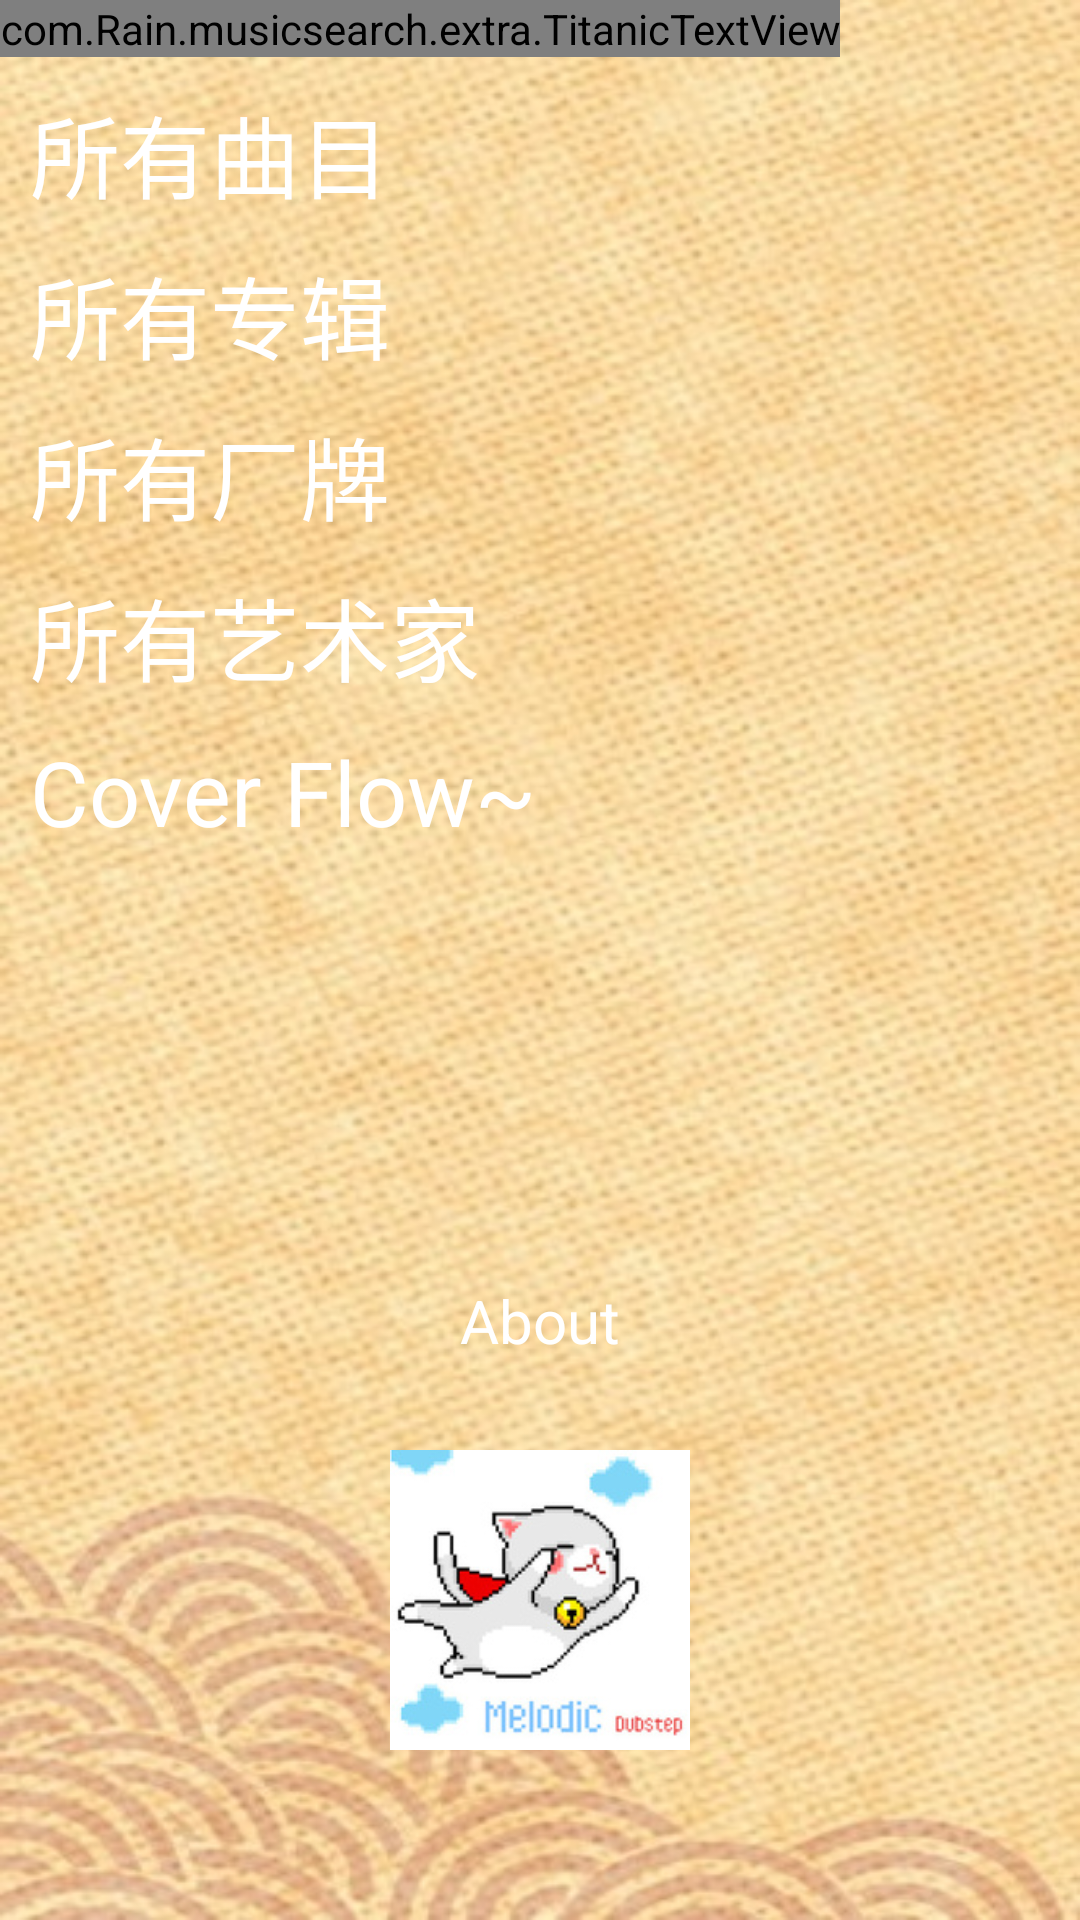

Reconstruct the res/layout file that produces this screen, plus the resources it refers to.
<!-- AndroidManifest.xml: application theme AppTheme -->
<!-- res/layout/activity_main.xml -->
<LinearLayout xmlns:android="http://schemas.android.com/apk/res/android"
    xmlns:tools="http://schemas.android.com/tools"
    android:layout_width="fill_parent"
    android:layout_height="fill_parent"
    android:orientation="horizontal"
    tools:context="com.Rain.musicsearch.MainActivity" >

    <LinearLayout
        android:id="@+id/menu"
        android:layout_width="fill_parent"
        android:layout_height="fill_parent"
        android:background="@drawable/menu"
        android:orientation="vertical" >

        <RelativeLayout
            android:layout_width="fill_parent"
            android:layout_height="0dp"
            android:layout_weight="2" >

            <LinearLayout
                android:layout_width="fill_parent"
                android:layout_height="wrap_content"
                android:orientation="vertical" >

                <com.Rain.musicsearch.extra.TitanicTextView
                    android:id="@+id/titanic_tv"
                    android:layout_width="wrap_content"
                    android:layout_height="wrap_content"
                    android:text="Music Library"
                    android:textColor="#212121"
                    android:textSize="40sp" />



                <TextView
                    android:id="@+id/tv_alltracks"
                    android:layout_width="wrap_content"
                    android:layout_height="wrap_content"
                    android:paddingLeft="10dp"
                    android:paddingTop="10dp"
                    android:text="所有曲目"
                    android:textColor="#FFFFFF"
                    android:textSize="30sp" />

                <TextView
                    android:id="@+id/tv_allalbums"
                    android:layout_width="wrap_content"
                    android:layout_height="wrap_content"
                    android:paddingLeft="10dp"
                    android:paddingTop="10dp"
                    android:text="所有专辑"
                    android:textColor="#FFFFFF"
                    android:textSize="30sp" />

                <TextView
                    android:id="@+id/tv_allcompanies"
                    android:layout_width="wrap_content"
                    android:layout_height="wrap_content"
                    android:paddingLeft="10dp"
                    android:paddingTop="10dp"
                    android:text="所有厂牌"
                    android:textColor="#FFFFFF"
                    android:textSize="30sp" />

                <TextView
                    android:id="@+id/tv_allartists"
                    android:layout_width="wrap_content"
                    android:layout_height="wrap_content"
                    android:paddingLeft="10dp"
                    android:paddingTop="10dp"
                    android:text="所有艺术家"
                    android:textColor="#FFFFFF"
                    android:textSize="30sp" />
                
                <TextView
                    android:id="@+id/tv_coverflow"
                    android:layout_width="wrap_content"
                    android:layout_height="wrap_content"
                    android:paddingLeft="10dp"
                    android:paddingTop="10dp"
                    android:text="Cover Flow~"
                    android:textColor="#FFFFFF"
                    android:textSize="30sp" />
            </LinearLayout>
        </RelativeLayout>

        <RelativeLayout
            android:layout_width="fill_parent"
            android:layout_height="0dp"
            android:layout_weight="1" >

            <TextView
                android:layout_width="wrap_content"
                android:layout_height="wrap_content"
                android:layout_alignParentTop="true"
                android:layout_centerHorizontal="true"
                android:text="About"
                android:textColor="#FFFFFF"
                android:textSize="20sp" />

            <ImageButton
                android:id="@+id/ib_about"
                android:layout_width="100dp"
                android:layout_height="100dp"
                android:layout_centerInParent="true"
                android:background="@drawable/select_about" />
        </RelativeLayout>
    </LinearLayout>

    <LinearLayout
        android:id="@+id/content_main"
        android:layout_width="fill_parent"
        android:layout_height="fill_parent"
        android:background="@drawable/main_bg"
        android:orientation="vertical" >

        <RelativeLayout
            android:layout_width="fill_parent"
            android:layout_height="wrap_content"
            android:layout_weight="4" >

            <ImageView
                android:layout_width="wrap_content"
                android:layout_height="wrap_content"
                android:layout_centerInParent="true"
                android:layout_marginTop="50dp"
                android:src="@drawable/symbol" />
        </RelativeLayout>

        <RelativeLayout
            android:layout_width="fill_parent"
            android:layout_height="wrap_content"
            android:layout_weight="1" >

            <LinearLayout
                android:layout_width="fill_parent"
                android:layout_height="wrap_content"
                android:layout_gravity="center_horizontal"
                android:layout_marginTop="80dp"
                android:orientation="horizontal" >

                <AutoCompleteTextView
                    android:id="@+id/auto_search"
                    android:layout_width="230dp"
                    android:layout_height="60dp"
                    android:layout_marginLeft="10dp"
                    android:width="25dp" >

                    <requestFocus android:layout_width="match_parent" />
                </AutoCompleteTextView>

                <Button
                    android:id="@+id/bt_search"
                    android:layout_width="60dp"
                    android:layout_height="60dp"
                    android:layout_gravity="right"
                    android:layout_marginLeft="10dp"
                    android:layout_marginRight="10dp"
                    android:background="@drawable/search"
                    android:onClick="searchIt" />
            </LinearLayout>
        </RelativeLayout>

        <RelativeLayout
            android:layout_width="fill_parent"
            android:layout_height="wrap_content"
            android:layout_weight="1" >

            <RadioGroup
                android:id="@+id/choose"
                android:layout_width="fill_parent"
                android:layout_height="wrap_content"
                android:layout_gravity="center_horizontal"
                android:layout_marginTop="10dp"
                android:orientation="horizontal" >

                <RadioButton
                    android:id="@+id/rb_track"
                    android:layout_width="wrap_content"
                    android:layout_height="wrap_content"
                    android:layout_marginLeft="10dp"
                    android:layout_weight="1"
                    android:text="Track" />

                <RadioButton
                    android:id="@+id/rb_artist"
                    android:layout_width="wrap_content"
                    android:layout_height="wrap_content"
                    android:layout_weight="1"
                    android:text="Artist" />

                <RadioButton
                    android:id="@+id/rb_album"
                    android:layout_width="wrap_content"
                    android:layout_height="wrap_content"
                    android:layout_weight="1"
                    android:text="Album" />
            </RadioGroup>
        </RelativeLayout>

        <RelativeLayout
            android:layout_width="fill_parent"
            android:layout_height="wrap_content"
            android:layout_weight="1" >

            <Button
                android:layout_width="wrap_content"
                android:layout_height="wrap_content"
                android:layout_centerInParent="true"
                android:layout_marginTop="20dp"
                android:onClick="scanSD"
                android:text="SCAN" />
        </RelativeLayout>
    </LinearLayout>

</LinearLayout>
<!-- resources referenced by this layout -->
<resources>
  <!-- drawable main_bg: jpg bitmap (drawable, 42692 bytes) -->
  <!-- drawable menu: jpg bitmap (drawable, 87481 bytes) -->
  <!-- drawable select_about (drawable-hdpi) -->
  <?xml version="1.0" encoding="utf-8"?>
  <selector xmlns:android="http://schemas.android.com/apk/res/android" >
      <item android:state_selected="true" android:drawable="@drawable/tuoba"/>
      <item android:state_focused="true" android:drawable="@drawable/tuoba"/>
      <item android:state_pressed="true" android:drawable="@drawable/tuoba"/>
  	<item android:drawable="@drawable/about"/>
  </selector>
  <!-- drawable symbol: png bitmap (drawable-hdpi, 99342 bytes) -->
  <style name="AppTheme" parent="AppBaseTheme">
          
      </style>
  <!-- drawable tuoba: jpg bitmap (drawable-hdpi, 47211 bytes) -->
  <!-- drawable about: jpg bitmap (drawable-hdpi, 14901 bytes) -->
  <style name="AppBaseTheme" parent="Theme.AppCompat.Light">
          
      </style>
</resources>
